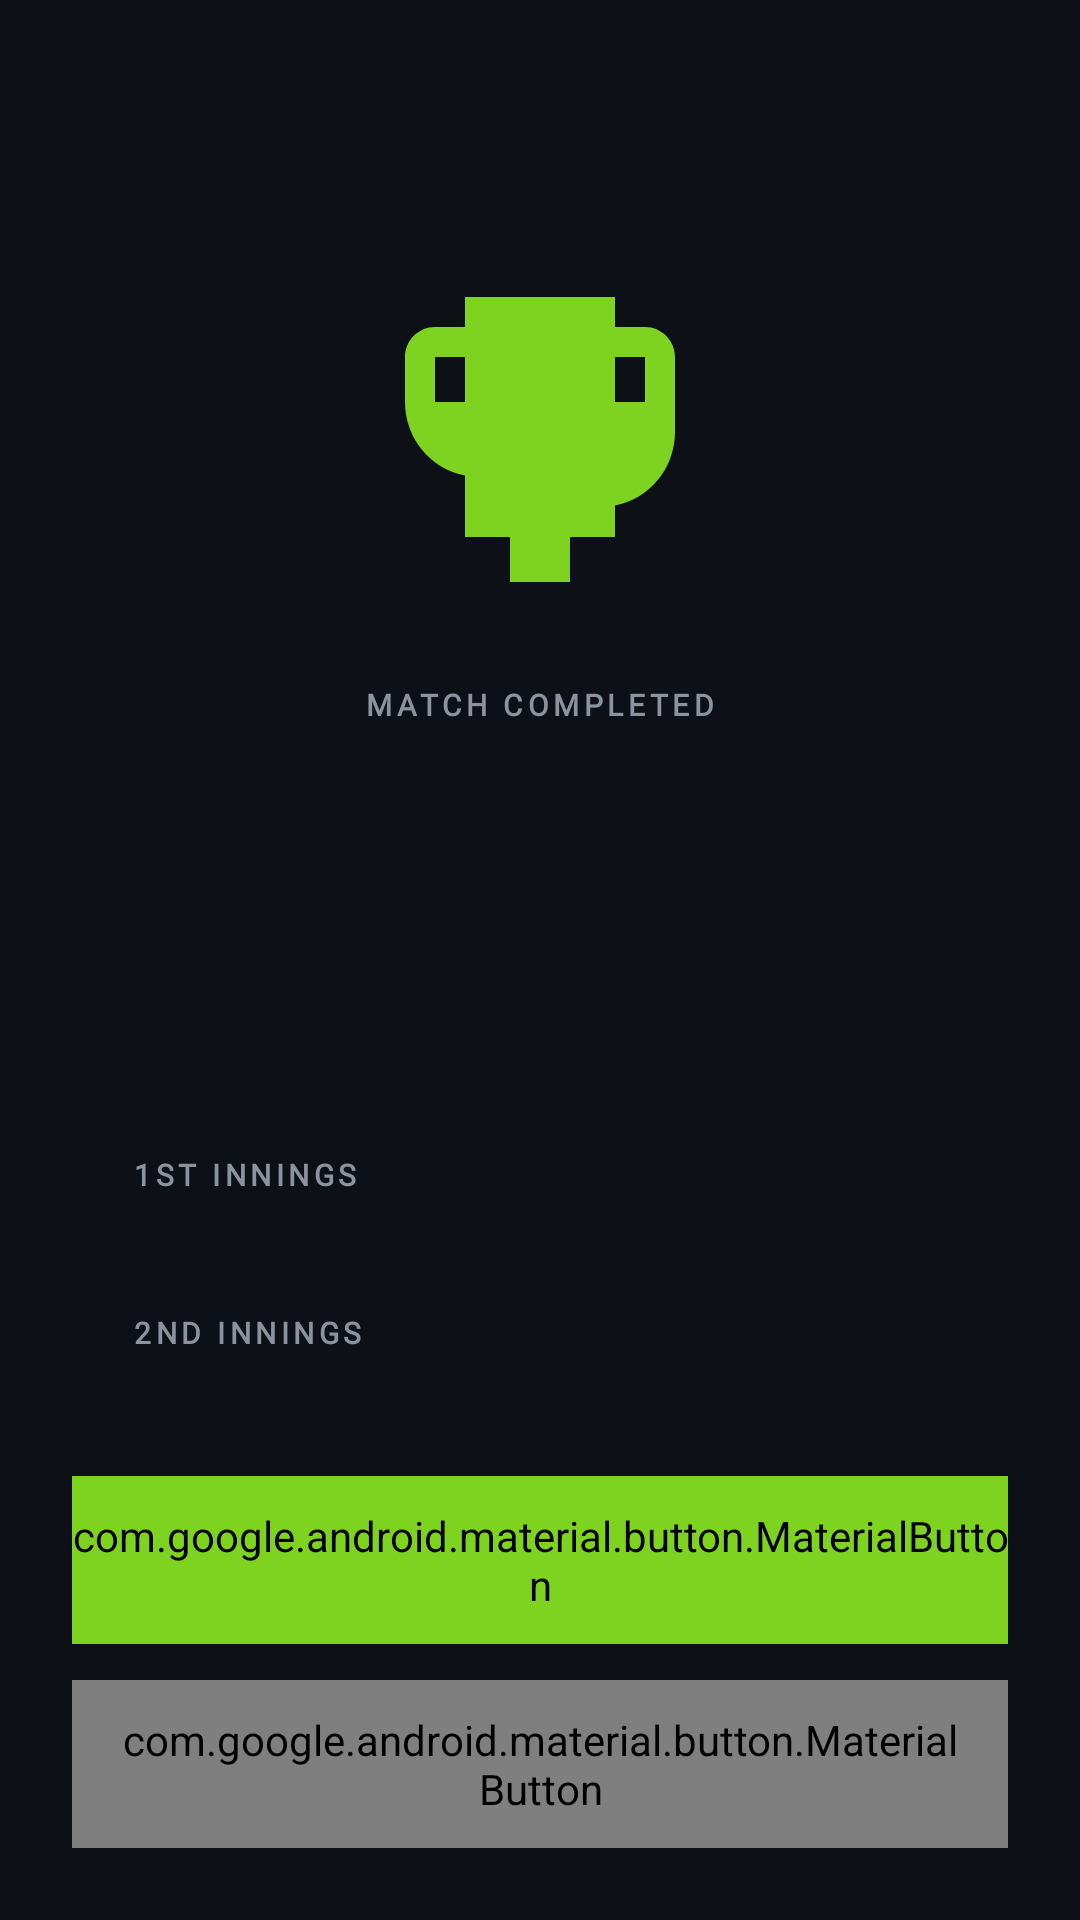

The Android layout XML behind this screen, and the referenced resources:
<!-- AndroidManifest.xml: application theme android:Theme.DeviceDefault.NoActionBar -->
<!-- res/layout/fragment_result.xml -->
<?xml version="1.0" encoding="utf-8"?>
<androidx.constraintlayout.widget.ConstraintLayout xmlns:android="http://schemas.android.com/apk/res/android"
    xmlns:app="http://schemas.android.com/apk/res-auto"
    xmlns:tools="http://schemas.android.com/tools"
    android:layout_width="match_parent"
    android:layout_height="match_parent"
    android:background="@color/colorBackground"
    android:padding="24dp">

    
    <ImageView
        android:id="@+id/iv_trophy"
        android:layout_width="120dp"
        android:layout_height="120dp"
        android:layout_marginTop="60dp"
        android:contentDescription="Trophy"
        android:src="@drawable/ic_trophy"
        app:layout_constraintEnd_toEndOf="parent"
        app:layout_constraintStart_toStartOf="parent"
        app:layout_constraintTop_toTopOf="parent" />

    
    <TextView
        android:id="@+id/tv_header"
        android:layout_width="wrap_content"
        android:layout_height="wrap_content"
        android:layout_marginTop="24dp"
        android:text="MATCH COMPLETED"
        android:textAppearance="@style/TextAppearance.CricScore.Label"
        android:textColor="@color/colorTextSecondary"
        app:layout_constraintEnd_toEndOf="parent"
        app:layout_constraintStart_toStartOf="parent"
        app:layout_constraintTop_toBottomOf="@id/iv_trophy" />

    
    <TextView
        android:id="@+id/tv_winner_message"
        android:layout_width="0dp"
        android:layout_height="wrap_content"
        android:layout_marginTop="8dp"
        android:gravity="center"
        android:textAppearance="@style/TextAppearance.CricScore.ScoreMedium"
        android:textColor="@color/colorPrimary"
        app:layout_constraintEnd_toEndOf="parent"
        app:layout_constraintStart_toStartOf="parent"
        app:layout_constraintTop_toBottomOf="@id/tv_header"
        tools:text="Pakistan won by 15 runs" />

    <TextView
        android:id="@+id/tv_match_teams"
        android:layout_width="wrap_content"
        android:layout_height="wrap_content"
        android:layout_marginTop="4dp"
        android:textAppearance="@style/TextAppearance.CricScore.Caption"
        android:textColor="@color/colorTextSecondary"
        app:layout_constraintEnd_toEndOf="parent"
        app:layout_constraintStart_toStartOf="parent"
        app:layout_constraintTop_toBottomOf="@id/tv_winner_message"
        tools:text="Pakistan vs India" />

    
    <androidx.constraintlayout.widget.ConstraintLayout
        android:id="@+id/cl_summary_box"
        android:layout_width="match_parent"
        android:layout_height="wrap_content"
        android:layout_marginTop="32dp"
        android:background="@drawable/bg_card_surface"
        android:padding="20dp"
        app:layout_constraintTop_toBottomOf="@id/tv_match_teams">

        <TextView
            android:id="@+id/tv_innings1_title"
            android:layout_width="wrap_content"
            android:layout_height="wrap_content"
            android:text="1st Innings"
            android:textAppearance="@style/TextAppearance.CricScore.Label"
            android:textColor="@color/colorTextSecondary"
            app:layout_constraintStart_toStartOf="parent"
            app:layout_constraintTop_toTopOf="parent" />

        <TextView
            android:id="@+id/tv_innings1_summary"
            android:layout_width="0dp"
            android:layout_height="wrap_content"
            android:layout_marginTop="4dp"
            android:textAppearance="@style/TextAppearance.CricScore.BodyMedium"
            android:textColor="@color/white"
            app:layout_constraintEnd_toEndOf="parent"
            app:layout_constraintStart_toStartOf="parent"
            app:layout_constraintTop_toBottomOf="@id/tv_innings1_title"
            tools:text="Pakistan: 124 - 4 (5.0 Overs)" />

        <TextView
            android:id="@+id/tv_innings2_title"
            android:layout_width="wrap_content"
            android:layout_height="wrap_content"
            android:layout_marginTop="16dp"
            android:text="2nd Innings"
            android:textAppearance="@style/TextAppearance.CricScore.Label"
            android:textColor="@color/colorTextSecondary"
            app:layout_constraintStart_toStartOf="parent"
            app:layout_constraintTop_toBottomOf="@id/tv_innings1_summary" />

        <TextView
            android:id="@+id/tv_innings2_summary"
            android:layout_width="0dp"
            android:layout_height="wrap_content"
            android:layout_marginTop="4dp"
            android:textAppearance="@style/TextAppearance.CricScore.BodyMedium"
            android:textColor="@color/white"
            app:layout_constraintEnd_toEndOf="parent"
            app:layout_constraintStart_toStartOf="parent"
            app:layout_constraintTop_toBottomOf="@id/tv_innings2_title"
            tools:text="India: 109 - 8 (5.0 Overs)" />

    </androidx.constraintlayout.widget.ConstraintLayout>

    
    <com.google.android.material.button.MaterialButton
        android:id="@+id/btn_home"
        android:layout_width="match_parent"
        android:layout_height="56dp"
        android:layout_marginBottom="12dp"
        android:backgroundTint="@color/colorPrimary"
        android:text="Back to Home"
        android:textAppearance="@style/TextAppearance.CricScore.Button"
        android:textColor="@color/black"
        app:cornerRadius="12dp"
        app:layout_constraintBottom_toTopOf="@id/btn_view_scorecard" />

    <com.google.android.material.button.MaterialButton
        android:id="@+id/btn_view_scorecard"
        style="@style/Widget.MaterialComponents.Button.OutlinedButton"
        android:layout_width="match_parent"
        android:layout_height="56dp"
        android:text="View Detailed Scorecard"
        android:textAppearance="@style/TextAppearance.CricScore.Button"
        android:textColor="@color/white"
        app:strokeColor="@color/colorBorder"
        app:cornerRadius="12dp"
        app:layout_constraintBottom_toBottomOf="parent" />

</androidx.constraintlayout.widget.ConstraintLayout>
<!-- resources referenced by this layout -->
<resources>
  <color name="black">#000000</color>
  <color name="colorBackground">#0D1117</color>
  <color name="colorBorder">#30363D</color>
  <color name="colorPrimary">#7ED321</color>
  <color name="colorTextSecondary">#8B949E</color>
  <color name="white">#FFFFFF</color>
  <!-- drawable ic_trophy (drawable) -->
  <vector xmlns:android="http://schemas.android.com/apk/res/android"
      android:width="120dp"
      android:height="120dp"
      android:viewportWidth="24"
      android:viewportHeight="24">
      <path
          android:fillColor="@color/colorPrimary"
          android:pathData="M19,5h-2L17,3L7,3v2L5,5c-1.1,0 -2,0.9 -2,2v3c0,2.44 1.72,4.48 4,4.9L7,19h3v3h4v-3h3l0,-2.1c2.28,-0.42 4,-2.46 4,-4.9L21,7c0,-1.1 -0.9,-2 -2,-2zM5,10L5,7h2v3L5,10zM19,10h-2L17,7h2v3z"/>
  </vector>
  <style name="TextAppearance.CricScore.BodyMedium" parent="TextAppearance.Material3.BodyMedium">
          <item name="fontFamily">@font/dm_sans</item>
          <item name="android:fontFamily">@font/dm_sans</item>
          <item name="android:textSize">14sp</item>
          <item name="android:textStyle">bold</item>
          <item name="android:textColor">@color/colorOnBackground</item>
      </style>
  <style name="TextAppearance.CricScore.Button" parent="TextAppearance.Material3.LabelLarge">
          <item name="fontFamily">@font/dm_sans</item>
          <item name="android:fontFamily">@font/dm_sans</item>
          <item name="android:textSize">16sp</item>
          <item name="android:textStyle">bold</item>
          <item name="android:textColor">@color/colorOnBackground</item>
      </style>
  <style name="TextAppearance.CricScore.Caption" parent="TextAppearance.Material3.BodySmall">
          <item name="fontFamily">@font/dm_sans</item>
          <item name="android:fontFamily">@font/dm_sans</item>
          <item name="android:textSize">11sp</item>
          <item name="android:textColor">@color/colorTextSecondary</item>
      </style>
  <style name="TextAppearance.CricScore.Label" parent="TextAppearance.Material3.LabelMedium">
          <item name="fontFamily">@font/dm_sans</item>
          <item name="android:fontFamily">@font/dm_sans</item>
          <item name="android:textSize">10sp</item>
          <item name="android:textStyle">bold</item>
          <item name="android:textAllCaps">true</item>
          <item name="android:letterSpacing">0.15</item>
          <item name="android:textColor">@color/colorTextSecondary</item>
      </style>
  <style name="TextAppearance.CricScore.ScoreMedium" parent="TextAppearance.Material3.HeadlineMedium">
          <item name="fontFamily">@font/barlow_condensed</item>
          <item name="android:fontFamily">@font/barlow_condensed</item>
          <item name="android:textSize">48sp</item>
          <item name="android:textStyle">bold</item>
          <item name="android:textColor">@color/colorOnBackground</item>
      </style>
  <color name="colorOnBackground">#FFFFFF</color>
</resources>
